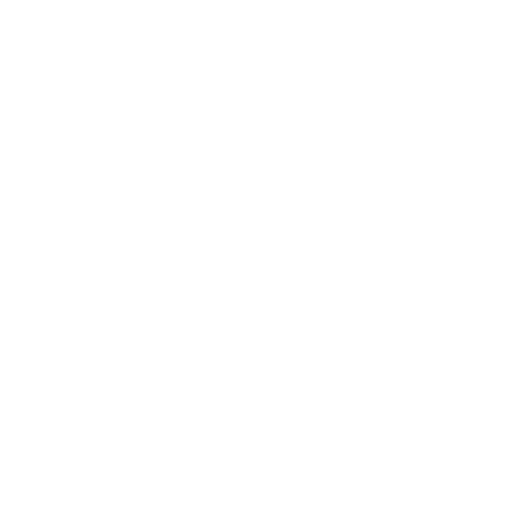
t = 0.00 s
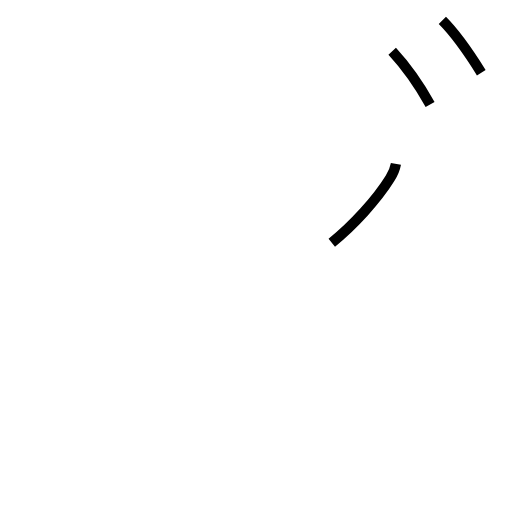
t = 0.68 s
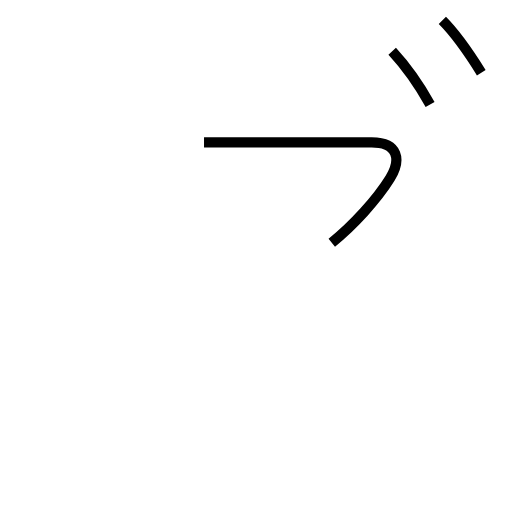
t = 1.29 s
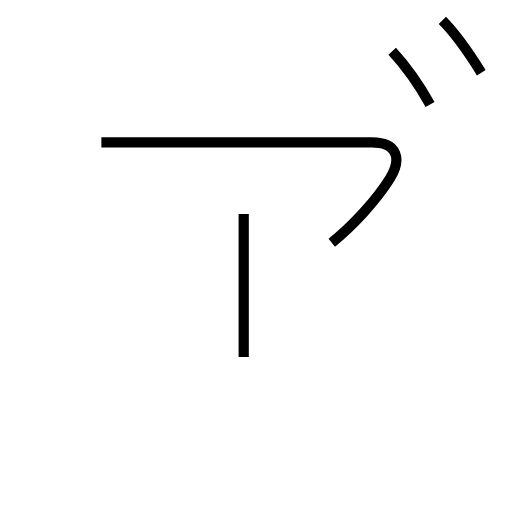
t = 2.01 s
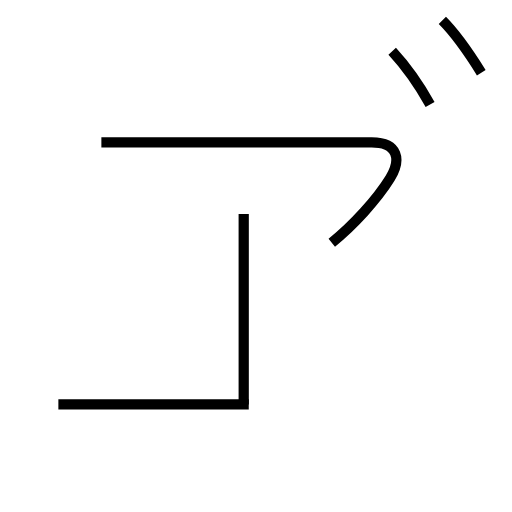
t = 2.70 s
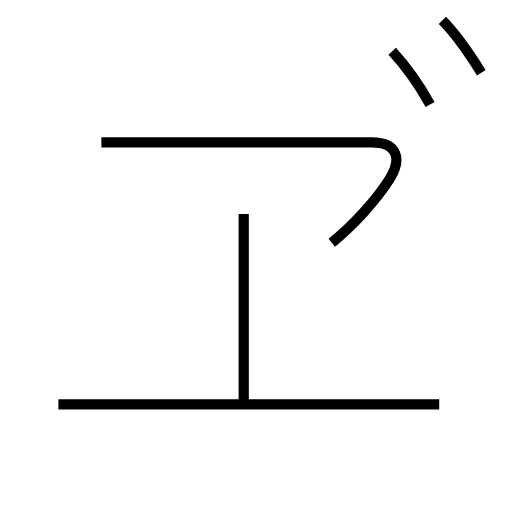
t = 3.26 s

The animated SVG that drew these frames (rendered in a browser with its animation timeline set to each time). Animation: 5 SMIL elements (animate=5); one cycle of 3.26 s.

<?xml version='1.0' encoding='utf-8'?>
<svg viewBox="0.0 -6.0 50.0 50.0" version="1.1" xmlns="http://www.w3.org/2000/svg"><rect x="-1000" y="-1000" width="2000" height="2000" stroke="white" fill="white" /><g style="fill:none;stroke:#000000;stroke-width:1"><path d="M 42.0 -33.8 C 41.0 -35.6 39.5 -37.7 38.3 -39.0 " transform="translate(0.0 38.0)" stroke-dasharray="6.3946240813320205" stroke-dashoffset="6.3946240813320205"><animate attributeName="stroke-dashoffset" from="6.3946240813320205" to="0" dur="0.1918387224399606s" begin="0s" fill="freeze" /></path><path d="M 47.0 -36.9 C 46.0 -38.5 44.4 -40.8 43.2 -42.0 " transform="translate(0.0 38.0)" stroke-dasharray="6.370539562249507" stroke-dashoffset="6.370539562249507"><animate attributeName="stroke-dashoffset" from="6.370539562249507" to="0" dur="0.19111618686748522s" begin="0.1918387224399606s" fill="freeze" /></path><path d="M 32.4 -20.3 C 34.5 -22.0 36.8 -24.5 38.1 -26.6 C 39.2 -28.4 38.9 -30.1 36.3 -30.1 L 9.9 -30.1 " transform="translate(0.0 38.0)" stroke-dasharray="40.17601685976641" stroke-dashoffset="40.17601685976641"><animate attributeName="stroke-dashoffset" from="40.17601685976641" to="0" dur="1.2052805057929923s" begin="0.3829549093074458s" fill="freeze" /></path><path d="M 23.8 -23.1 L 23.8 -4.5 " transform="translate(0.0 38.0)" stroke-dasharray="18.6" stroke-dashoffset="18.6"><animate attributeName="stroke-dashoffset" from="18.6" to="0" dur="0.558s" begin="1.588235415100438s" fill="freeze" /></path><path d="M 5.7 -4.5 L 42.9 -4.5" transform="translate(0.0 38.0)" stroke-dasharray="37.199999999999996" stroke-dashoffset="37.199999999999996"><animate attributeName="stroke-dashoffset" from="37.199999999999996" to="0" dur="1.1159999999999999s" begin="2.1462354151004384s" fill="freeze" /></path></g></svg>
